Run: headless pygame with SDL's dummy video driver; simulated clock (each Clock.tick advances the game by its frame time, no real sleeping); random seed 0; keys injected as events and as key.get_pressed() state; no mouse input.
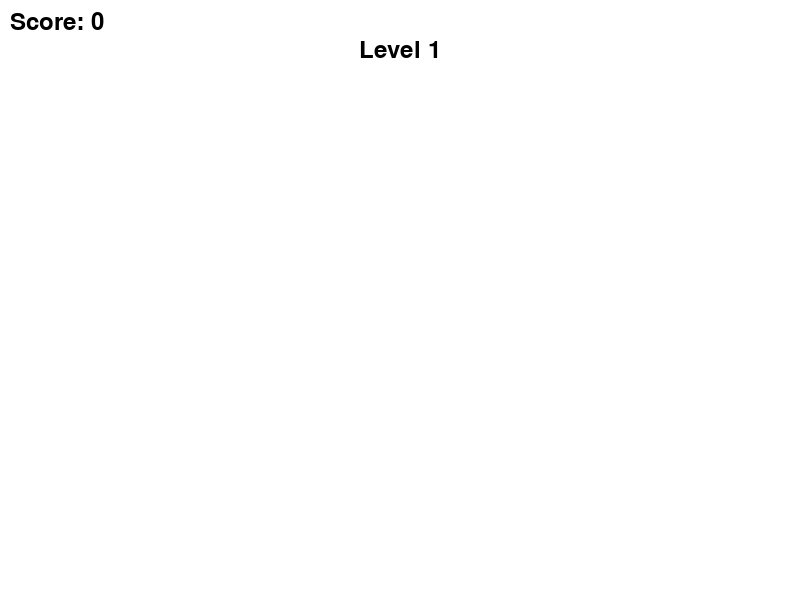
Frame 1 of 4 · flips 1–60 · no input
Frame 2 of 4 · flips 61–180 · tapped SPACE, RETURN · held RIGHT (→), D · screen unchanged from frame 1, image omitted
Frame 3 of 4 · flips 181–300 · held DOWN (↓), S · screen unchanged from frame 2, image omitted
Frame 4 of 4 · flips 301–420 · held LEFT (←), A, UP (↑), W · screen unchanged from frame 3, image omitted

The pygame program that drew these frames:

import pygame
import sys
import random
import math

# Définition des constantes
SCREEN_WIDTH = 800
SCREEN_HEIGHT = 600  # Changer les dimensions de l'écran selon vos préférences
WHITE = (255, 255, 255)
RED = (255, 0, 0)
GREEN = (0, 255, 0)
BLUE = (0, 0, 255)  # Couleur de l'ennemi
BLACK = (0, 0, 0)
YELLOW = (255, 255, 0)  # Couleur des pièces
PLAYER_SIZE = 30
GRAVITY = 0.6
JUMP_HEIGHT = 15
PLAYER_SPEED = 5  # Augmentation de la vitesse du joueur
CAMERA_SPEED = 5  # Vitesse de déplacement de la caméra

class Player(pygame.sprite.Sprite):
    def __init__(self):
        super().__init__()
        self.image = pygame.Surface((PLAYER_SIZE, PLAYER_SIZE))
        self.image.fill(RED)
        self.rect = self.image.get_rect(midbottom=(SCREEN_WIDTH // 2, SCREEN_HEIGHT - 10))
        self.vel_y = 0
        self.jumps_remaining = 2
        self.health = 100
        self.max_health = 100

    def jump(self):
        if self.jumps_remaining > 0:
            self.vel_y = -JUMP_HEIGHT
            self.jumps_remaining -= 1

    def update(self, walls):
        keys = pygame.key.get_pressed()
        if keys[pygame.K_LEFT]:
            self.rect.x -= PLAYER_SPEED
        if keys[pygame.K_RIGHT]:
            self.rect.x += PLAYER_SPEED

        self.vel_y += GRAVITY
        self.rect.y += self.vel_y

        for wall in walls:
            if self.rect.colliderect(wall.rect):
                if self.vel_y > 0:
                    self.rect.bottom = wall.rect.top
                    self.vel_y = 0
                    self.jumps_remaining = 2
                elif self.vel_y < 0:
                    self.rect.top = wall.rect.bottom
                    self.vel_y = 0

        if self.rect.top <= 0:
            return True
        return False

class Wall(pygame.sprite.Sprite):
    def __init__(self, x, y, width, height):
        super().__init__()
        self.image = pygame.Surface((width, height))
        self.image.fill(GREEN)
        self.rect = self.image.get_rect(topleft=(x, y))

class Coin(pygame.sprite.Sprite):
    def __init__(self, x, y):
        super().__init__()
        self.image = pygame.Surface((20, 20))
        self.image.fill(YELLOW)
        self.rect = self.image.get_rect(topleft=(x, y))

class Enemy(pygame.sprite.Sprite):
    def __init__(self, x, y):
        super().__init__()
        self.image = pygame.Surface((PLAYER_SIZE, PLAYER_SIZE))
        self.image.fill(BLUE)
        self.rect = self.image.get_rect(center=(x, y))
        self.speed = 2

    def update(self, player):
        dx = player.rect.centerx - self.rect.centerx
        dy = player.rect.centery - self.rect.centery
        distance = math.hypot(dx, dy)
        if distance != 0:
            dx /= distance
            dy /= distance

        self.rect.x += dx * self.speed
        self.rect.y += dy * self.speed

        if self.rect.colliderect(player.rect):
            if dx > 0:
                player.rect.left = self.rect.right
            elif dx < 0:
                player.rect.right = self.rect.left
            if dy > 0:
                player.rect.top = self.rect.bottom
            elif dy < 0:
                player.rect.bottom = self.rect.top

def load_level_1():
    walls = pygame.sprite.Group()
    coins = pygame.sprite.Group()
    platform_params = [
        (0, SCREEN_HEIGHT - 10, SCREEN_WIDTH, 20),
        (200, SCREEN_HEIGHT - 150, 400, 20),
        (400, SCREEN_HEIGHT - 750, 600, 20),
        (-200, SCREEN_HEIGHT - 600, 600, 20),
        (100, SCREEN_HEIGHT - 450, 600, 20),
        (0, SCREEN_HEIGHT - 300, 200, 20),
        (600, SCREEN_HEIGHT - 300, 200, 20),
        (300, 100, 200, 20)
    ]
    for x, y, width, height in platform_params:
        walls.add(Wall(x, y, width, height))
        if random.randint(1, 10) == 1:
            coins.add(Coin(x + random.randint(10, width - 10), y - 20))
    return walls, coins

def load_level_2():
    walls = pygame.sprite.Group()
    coins = pygame.sprite.Group()
    platform_params = [
        (200, 120, 1000, 50),
        (0, 300, 50, 20),
        (500, 650, 300, 20),
        (0, 800, 400, 20),
        (500, 950, 100, 20),
        (300, SCREEN_HEIGHT//2, 200, 20)
    ]
    for x, y, width, height in platform_params:
        walls.add(Wall(x, y, width, height))
        if random.randint(1, 10) == 1:
            coins.add(Coin(x + random.randint(10, width - 10), y - 20))
    return walls, coins, pygame.sprite.Group(Enemy(SCREEN_WIDTH // 2, SCREEN_HEIGHT // 2))  # Créer l'ennemi uniquement pour ce niveau

def load_level_3():
    walls = pygame.sprite.Group()
    coins = pygame.sprite.Group()
    platform_params = [
        (500, 150, 400, 20),
        (0, 300, 200, 20),
        (400, 400, 400, 20),
        (0, 550, 200, 20),
        (500, 650, 300, 20),
        (250, 750, 100, 20),
        (100, 900, 150, 50)
    ]
    for x, y, width, height in platform_params:
        walls.add(Wall(x, y, width, height))
        if random.randint(1, 10) == 1:
            coins.add(Coin(x + random.randint(10, width - 10), y - 20))
    return walls, coins

def draw_level_name(screen, level_number):
    font = pygame.font.SysFont(None, 36)
    level_name = f"Level {level_number}"
    text = font.render(level_name, True, BLACK)
    text_rect = text.get_rect(center=(SCREEN_WIDTH // 2, 50))
    screen.blit(text, text_rect)

def main():
    pygame.init()
    screen = pygame.display.set_mode((SCREEN_WIDTH, SCREEN_HEIGHT))
    pygame.display.set_caption("Platformer")
    clock = pygame.time.Clock()

    player = Player()
    walls_level1, coins_level1 = load_level_1()
    walls_level2, coins_level2, enemies_level2 = load_level_2()
    walls_level3, coins_level3 = load_level_3()

    all_sprites = pygame.sprite.Group()
    all_sprites.add(player)
    all_sprites.add(walls_level1)
    all_sprites.add(coins_level1)

    last_player_x = None

    score = 0

    current_level_walls = walls_level1
    current_level_coins = coins_level1

    camera_y = 0  # Position verticale initiale de la caméra

    running = True
    while running:
        for event in pygame.event.get():
            if event.type == pygame.QUIT:
                running = False
            elif event.type == pygame.KEYDOWN:
                if event.key == pygame.K_SPACE:
                    player.jump()
                elif event.key == pygame.K_1:
                    all_sprites.remove(walls_level2)
                    all_sprites.remove(walls_level3)
                    all_sprites.remove(coins_level2)
                    all_sprites.remove(coins_level3)
                    all_sprites.remove(enemies_level2)
                    all_sprites.add(walls_level1)
                    all_sprites.add(coins_level1)
                    current_level_walls = walls_level1
                    current_level_coins = coins_level1
                    if last_player_x is not None:
                        player.rect.midbottom = (last_player_x, SCREEN_HEIGHT - 10)
                elif event.key == pygame.K_2:
                    all_sprites.remove(walls_level1)
                    all_sprites.remove(walls_level3)
                    all_sprites.remove(coins_level1)
                    all_sprites.remove(coins_level3)
                    all_sprites.add(walls_level2)
                    all_sprites.add(coins_level2)
                    all_sprites.add(enemies_level2)
                    current_level_walls = walls_level2
                    current_level_coins = coins_level2
                    if last_player_x is not None:
                        player.rect.midbottom = (last_player_x, SCREEN_HEIGHT - 10)
                elif event.key == pygame.K_3:
                    all_sprites.remove(walls_level1)
                    all_sprites.remove(walls_level2)
                    all_sprites.remove(coins_level1)
                    all_sprites.remove(coins_level2)
                    all_sprites.remove(enemies_level2)
                    all_sprites.add(walls_level3)
                    all_sprites.add(coins_level3)
                    current_level_walls = walls_level3
                    current_level_coins = coins_level3
                    if last_player_x is not None:
                        player.rect.midbottom = (last_player_x, SCREEN_HEIGHT - 10)

        collected_coins = pygame.sprite.spritecollide(player, current_level_coins, True)
        score += len(collected_coins)

        if current_level_walls == walls_level2:
            enemies_level2.update(player)

            if pygame.sprite.spritecollide(player, enemies_level2, False):
                pass  # Gérer la collision avec l'ennemi ici

        screen.fill(WHITE)

        # Déplacer la caméra verticalement pour suivre le joueur
        if player.rect.top <= SCREEN_HEIGHT // 4:  # Si le joueur atteint le quart supérieur de l'écran
            camera_y -= CAMERA_SPEED
        elif player.rect.bottom >= SCREEN_HEIGHT * 3 // 4:  # Si le joueur atteint le quart inférieur de l'écran
            camera_y += CAMERA_SPEED

        # Ajuster les positions des sprites en fonction de camera_y
        for sprite in all_sprites:
            sprite.rect.y += camera_y

        all_sprites.draw(screen)
        draw_level_name(screen, 1 if current_level_walls == walls_level1 else (2 if current_level_walls == walls_level2 else 3))
        font = pygame.font.SysFont(None, 36)
        score_text = font.render(f"Score: {score}", True, BLACK)
        screen.blit(score_text, (10, 10))
        pygame.display.flip()

        # Ajuster également la position du joueur par rapport à camera_y
        player.rect.y += camera_y

        player.update(current_level_walls)

        clock.tick(60)

        last_player_x = player.rect.centerx

    pygame.quit()
    sys.exit()

if __name__ == "__main__":
    main()
